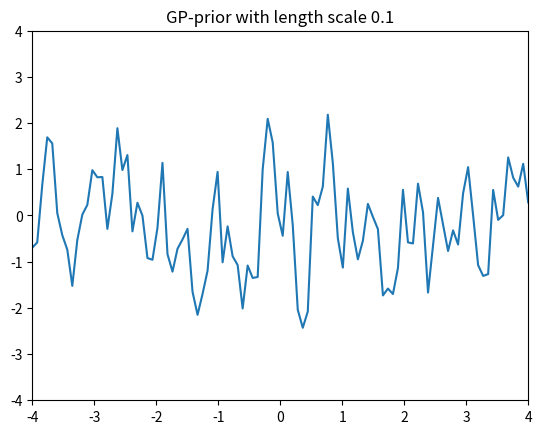

Recreate this plot in Python.
import pylab as pb
import numpy as np
import matplotlib.pyplot as plt
from math import pi, e, exp
from scipy.spatial.distance import cdist

def data():
	N = 100
	X = np.linspace(-4,4,N)
	return(X)

def kernel(X,Y,l=1):
	sigma = 1
	K = np.zeros((len(X),len(Y)))
	for i in range(len(X)):
		for j in range(len(Y)):
			xi = X[i]
			xj =Y[j]
			ker = (sigma**2)*exp(-np.dot((xi-xj),(xi-xj))/(l**2)) 
			K[i,j] = ker
			j+=1
		i+=1
	return(K)
X = data()


def prior(l,X):
    mean = np.zeros(len(X)) # vector of the means
    K = kernel(X,X,l)
    samples = 1
    f = np.random.multivariate_normal(mean,K,samples)
    for i in range(samples):
        pb.plot(X[:],f[i,:])
    plt.axis([-4, 4, -4, 4])
    plt.title('GP-prior with length scale '+str(l))
    plt.show()

prior(0.1,X)




